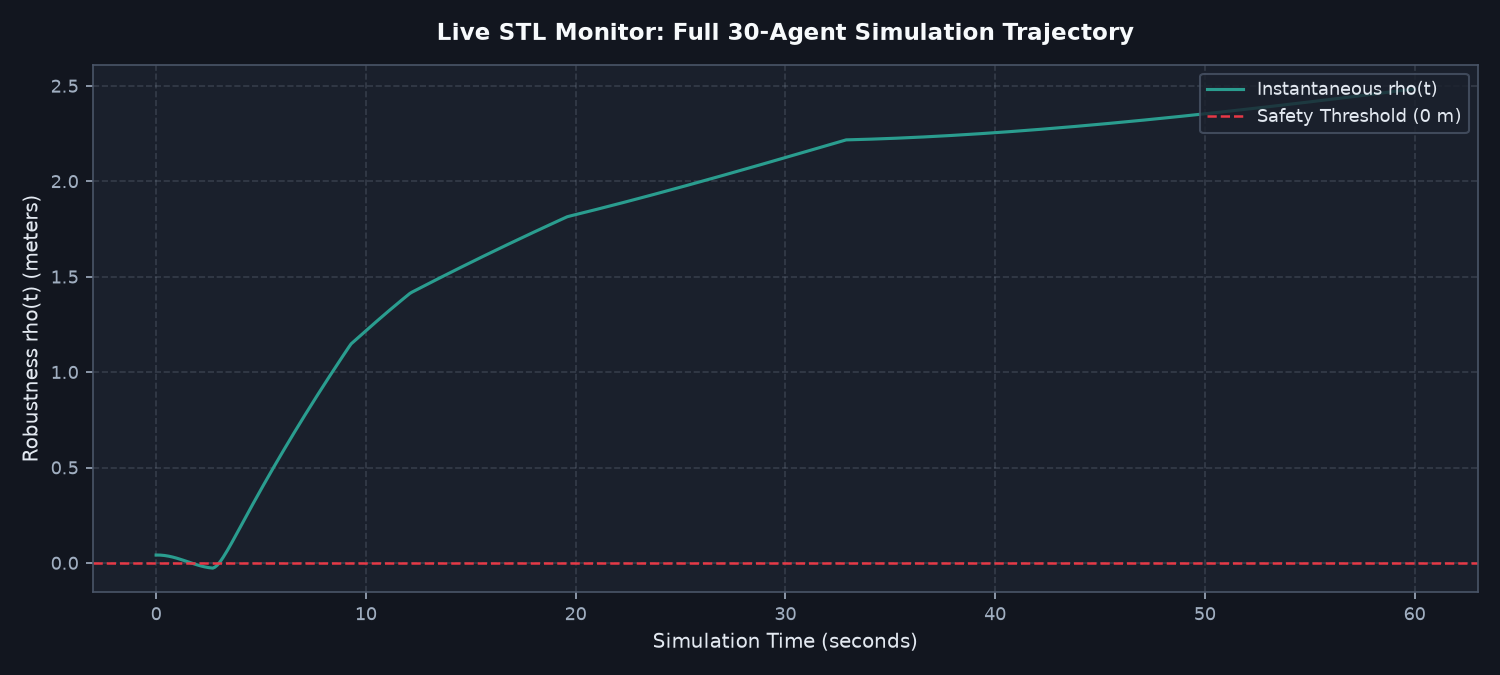

The table this chart was drawn from, first rows:
t, rho, window_rho, violation, status
0.0, 0.04156, 0.0, False, INSUFFICIENT_HISTORY
0.1, 0.04156, 0.04156, False, OK
0.2, 0.04114, 0.04114, False, OK
0.3, 0.04031, 0.04031, False, OK
0.4, 0.03907, 0.03907, False, OK
0.5, 0.03745, 0.03745, False, OK
0.6, 0.03547, 0.03547, False, OK
0.7, 0.03315, 0.03315, False, OK
0.8, 0.03052, 0.03052, False, OK
0.9, 0.02762, 0.02762, False, OK
1.0, 0.02447, 0.02447, False, OK
1.1, 0.02112, 0.02112, False, OK
1.2, 0.01761, 0.01761, False, OK
1.3, 0.01397, 0.01397, False, OK
1.4, 0.01024, 0.01024, False, OK
1.5, 0.00648, 0.00648, False, OK
1.6, 0.002718, 0.002718, False, OK
1.7, -0.0009998, -0.0009998, True, OK
1.8, -0.004631, -0.004631, True, OK
1.9, -0.008135, -0.008135, True, OK
2.0, -0.01147, -0.01147, True, OK
2.1, -0.0146, -0.0146, True, OK
2.2, -0.0175, -0.0175, True, OK
2.3, -0.02011, -0.02011, True, OK
2.4, -0.02241, -0.02241, True, OK
2.5, -0.02436, -0.02436, True, OK
2.6, -0.02592, -0.02592, True, OK
2.7, -0.02706, -0.02706, True, OK
2.8, -0.0222, -0.02706, True, OK
2.9, -0.01299, -0.02706, True, OK
3.0, -0.0006222, -0.02706, True, OK
3.1, 0.01404, -0.02706, True, OK
3.2, 0.03036, -0.02706, True, OK
3.3, 0.0479, -0.02706, True, OK
3.4, 0.06631, -0.02706, True, OK
3.5, 0.08536, -0.02706, True, OK
3.6, 0.1049, -0.02706, True, OK
3.7, 0.1247, -0.0222, True, OK
3.8, 0.1447, -0.01299, True, OK
3.9, 0.1649, -0.0006222, True, OK
4.0, 0.1852, 0.01404, False, OK
4.1, 0.2056, 0.03036, False, OK
4.2, 0.2259, 0.0479, False, OK
4.3, 0.2461, 0.06631, False, OK
4.4, 0.2663, 0.08536, False, OK
4.5, 0.2864, 0.1049, False, OK
4.6, 0.3063, 0.1247, False, OK
4.7, 0.3262, 0.1447, False, OK
4.8, 0.3459, 0.1649, False, OK
4.9, 0.3656, 0.1852, False, OK
5.0, 0.3851, 0.2056, False, OK
5.1, 0.4046, 0.2259, False, OK
5.2, 0.424, 0.2461, False, OK
5.3, 0.4433, 0.2663, False, OK
5.4, 0.4625, 0.2864, False, OK
5.5, 0.4817, 0.3063, False, OK
5.6, 0.5007, 0.3262, False, OK
5.7, 0.5197, 0.3459, False, OK
5.8, 0.5385, 0.3656, False, OK
5.9, 0.5573, 0.3851, False, OK
... 541 more rows
